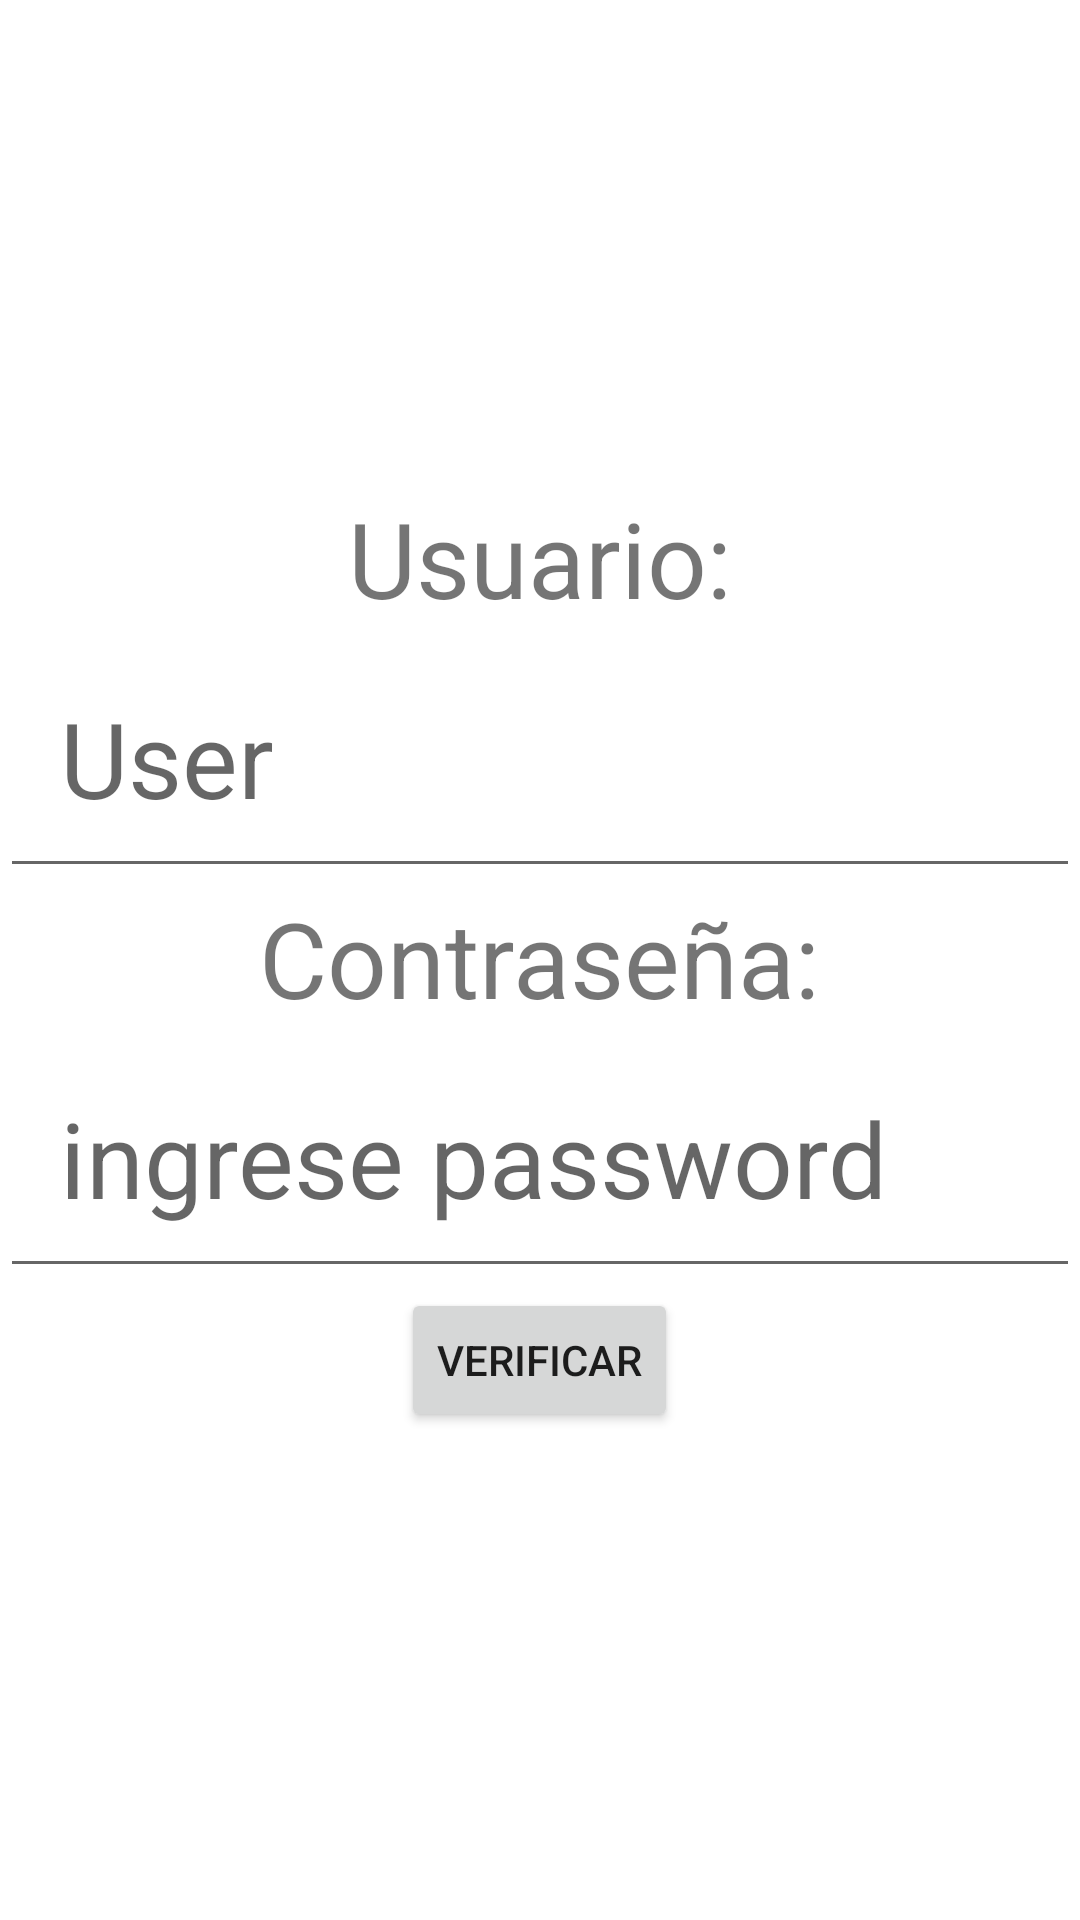

Layout XML and referenced resources for this Android screen:
<!-- AndroidManifest.xml: application theme Theme.TareaSem2_3 -->
<!-- res/layout/activity_ejercicio8.xml -->
<?xml version="1.0" encoding="utf-8"?>
<androidx.appcompat.widget.LinearLayoutCompat xmlns:android="http://schemas.android.com/apk/res/android"
    xmlns:app="http://schemas.android.com/apk/res-auto"
    xmlns:tools="http://schemas.android.com/tools"
    android:layout_width="match_parent"
    android:layout_height="match_parent"
    android:orientation="vertical"
    android:gravity="center"
    tools:context=".ejercicio8">

    <TextView
        android:layout_width="wrap_content"
        android:layout_height="wrap_content"
        android:text="Usuario:"
        android:textSize="35dp"/>

    <EditText
        android:id="@+id/user"
        android:layout_width="wrap_content"
        android:layout_height="wrap_content"
        android:ems="10"
        android:textSize="35dp"
        android:paddingStart="20dp"
        android:padding="20dp"
        android:inputType="textPersonName"
        android:hint="User" />
    <TextView
        android:layout_width="wrap_content"
        android:layout_height="wrap_content"
        android:text="Contraseña:"
        android:textSize="35dp"/>

    <EditText
        android:id="@+id/ps"
        android:layout_width="wrap_content"
        android:layout_height="wrap_content"
        android:ems="10"
        android:inputType="textPassword"
        android:textSize="35dp"
        android:paddingStart="20dp"
        android:hint="ingrese password"
        android:padding="20dp"/>

    <Button
        android:id="@+id/btn7"
        android:layout_width="wrap_content"
        android:layout_height="wrap_content"
        android:onClick="verificar"
        android:text="Verificar" />


</androidx.appcompat.widget.LinearLayoutCompat>
<!-- resources referenced by this layout -->
<resources>
  <style name="Theme.TareaSem2_3" parent="Theme.MaterialComponents.DayNight.DarkActionBar">
          
          <item name="colorPrimary">@color/purple_500</item>
          <item name="colorPrimaryVariant">@color/purple_700</item>
          <item name="colorOnPrimary">@color/white</item>
          
          <item name="colorSecondary">@color/teal_200</item>
          <item name="colorSecondaryVariant">@color/teal_700</item>
          <item name="colorOnSecondary">@color/black</item>
          
          <item name="android:statusBarColor" tools:targetApi="l">?attr/colorPrimaryVariant</item>
          
      </style>
  <!-- not gathered from this repository: default colours our renderer supplied (Android Studio template values) -->
  <color name="purple_500">#FF6200EE</color>
  <color name="purple_700">#FF3700B3</color>
  <color name="teal_200">#FF03DAC5</color>
  <color name="teal_700">#FF018786</color>
  <color name="black">#FF000000</color>
  <color name="white">#FFFFFFFF</color>
</resources>
